Run: headless pygame with SDL's dummy video driver; simulated clock (each Clock.tick advances the game by its frame time, no real sleeping); random seed 0; keys injected as events and as key.get_pressed() state; mouse plan: one left click at the window centre at the start of phase 2, then a move to the lower-right quarter at the start of phase 3; restart key SPACE tapped at the start of phases 3 and 4.
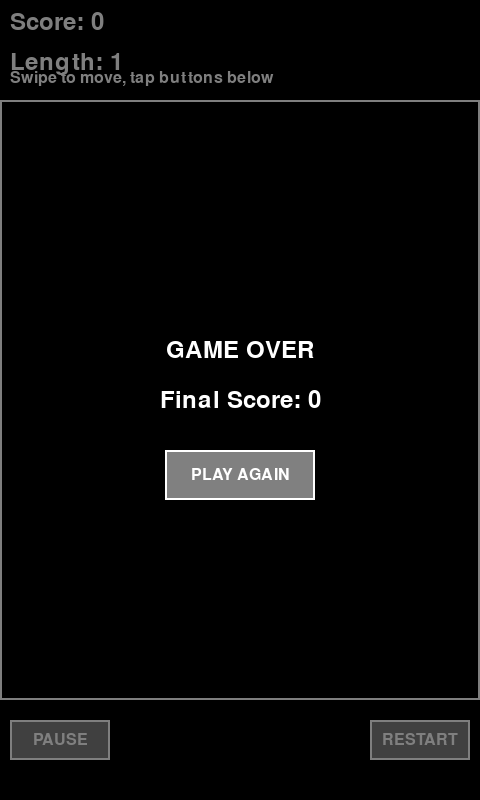
Frame 1 of 4 · flips 1–60 · no input
Frame 2 of 4 · flips 61–180 · clicked the window centre · tapped SPACE, RETURN · held RIGHT (→), D · screen unchanged from frame 1, image omitted
Frame 3 of 4 · flips 181–300 · moved the mouse to the lower-right quarter · tapped SPACE · held DOWN (↓), S · screen unchanged from frame 2, image omitted
Frame 4 of 4 · flips 301–420 · tapped SPACE · held LEFT (←), A, UP (↑), W · screen unchanged from frame 3, image omitted

The pygame program that drew these frames:

import pygame
import random
import sys
import os

# Initialize Pygame
pygame.init()

# Constants
WINDOW_WIDTH = 480
WINDOW_HEIGHT = 800
GRID_SIZE = 20
GRID_WIDTH = WINDOW_WIDTH // GRID_SIZE
GRID_HEIGHT = (WINDOW_HEIGHT - 100) // GRID_SIZE  # Reserve space for UI

# Colors
BLACK = (0, 0, 0)
WHITE = (255, 255, 255)
GREEN = (0, 255, 0)
RED = (255, 0, 0)
BLUE = (0, 0, 255)
DARK_GREEN = (0, 150, 0)
GRAY = (128, 128, 128)

# Directions
UP = (0, -1)
DOWN = (0, 1)
LEFT = (-1, 0)
RIGHT = (1, 0)

class Snake:
    def __init__(self):
        self.positions = [(GRID_WIDTH // 2, GRID_HEIGHT // 2)]
        self.direction = RIGHT
        self.grow = False
        
    def move(self):
        head = self.positions[0]
        new_head = (head[0] + self.direction[0], head[1] + self.direction[1])
        
        # Check wall collision
        if (new_head[0] < 0 or new_head[0] >= GRID_WIDTH or 
            new_head[1] < 0 or new_head[1] >= GRID_HEIGHT):
            return False
            
        # Check self collision
        if new_head in self.positions:
            return False
            
        self.positions.insert(0, new_head)
        
        if not self.grow:
            self.positions.pop()
        else:
            self.grow = False
            
        return True
        
    def change_direction(self, direction):
        # Prevent reverse direction
        if (self.direction[0] * -1, self.direction[1] * -1) != direction:
            self.direction = direction
            
    def eat_food(self):
        self.grow = True
        
    def draw(self, screen):
        for i, pos in enumerate(self.positions):
            color = GREEN if i == 0 else DARK_GREEN
            rect = pygame.Rect(pos[0] * GRID_SIZE, pos[1] * GRID_SIZE + 100, 
                             GRID_SIZE - 1, GRID_SIZE - 1)
            pygame.draw.rect(screen, color, rect)

class Food:
    def __init__(self, snake_positions):
        self.position = self.generate_position(snake_positions)
        
    def generate_position(self, snake_positions):
        while True:
            pos = (random.randint(0, GRID_WIDTH - 1), 
                   random.randint(0, GRID_HEIGHT - 1))
            if pos not in snake_positions:
                return pos
                
    def draw(self, screen):
        rect = pygame.Rect(self.position[0] * GRID_SIZE, 
                          self.position[1] * GRID_SIZE + 100, 
                          GRID_SIZE - 1, GRID_SIZE - 1)
        pygame.draw.rect(screen, RED, rect)

class TouchButton:
    def __init__(self, x, y, width, height, text, action):
        self.rect = pygame.Rect(x, y, width, height)
        self.text = text
        self.action = action
        self.font = pygame.font.Font(None, 24)
        
    def draw(self, screen):
        pygame.draw.rect(screen, GRAY, self.rect)
        pygame.draw.rect(screen, WHITE, self.rect, 2)
        
        text_surface = self.font.render(self.text, True, WHITE)
        text_rect = text_surface.get_rect(center=self.rect.center)
        screen.blit(text_surface, text_rect)
        
    def is_clicked(self, pos):
        return self.rect.collidepoint(pos)

class Game:
    def __init__(self):
        self.screen = pygame.display.set_mode((WINDOW_WIDTH, WINDOW_HEIGHT))
        pygame.display.set_caption("Snake Classic - Mobile")
        self.clock = pygame.time.Clock()
        self.font = pygame.font.Font(None, 36)
        self.small_font = pygame.font.Font(None, 24)
        
        # Game state
        self.snake = Snake()
        self.food = Food(self.snake.positions)
        self.score = 0
        self.game_over = False
        self.paused = False
        
        # Touch controls
        self.touch_start = None
        self.min_swipe_distance = 50
        
        # UI Buttons
        button_width = 100
        button_height = 40
        button_y = WINDOW_HEIGHT - 80
        
        self.buttons = [
            TouchButton(10, button_y, button_width, button_height, "PAUSE", "pause"),
            TouchButton(WINDOW_WIDTH - 110, button_y, button_width, button_height, "RESTART", "restart")
        ]
        
        # Game over button
        self.restart_button = TouchButton(WINDOW_WIDTH // 2 - 75, WINDOW_HEIGHT // 2 + 50, 
                                        150, 50, "PLAY AGAIN", "restart")
        
    def handle_events(self):
        for event in pygame.event.get():
            if event.type == pygame.QUIT:
                return False
                
            elif event.type == pygame.KEYDOWN:
                if event.key == pygame.K_ESCAPE:
                    return False
                elif event.key == pygame.K_SPACE:
                    self.paused = not self.paused
                elif not self.paused and not self.game_over:
                    if event.key == pygame.K_UP:
                        self.snake.change_direction(UP)
                    elif event.key == pygame.K_DOWN:
                        self.snake.change_direction(DOWN)
                    elif event.key == pygame.K_LEFT:
                        self.snake.change_direction(LEFT)
                    elif event.key == pygame.K_RIGHT:
                        self.snake.change_direction(RIGHT)
                        
            elif event.type == pygame.MOUSEBUTTONDOWN:
                if event.button == 1:  # Left click/touch
                    self.touch_start = event.pos
                    
                    # Check button clicks
                    if self.game_over:
                        if self.restart_button.is_clicked(event.pos):
                            self.restart_game()
                    else:
                        for button in self.buttons:
                            if button.is_clicked(event.pos):
                                if button.action == "pause":
                                    self.paused = not self.paused
                                elif button.action == "restart":
                                    self.restart_game()
                                    
            elif event.type == pygame.MOUSEBUTTONUP:
                if event.button == 1 and self.touch_start:  # Touch release
                    self.handle_swipe(self.touch_start, event.pos)
                    self.touch_start = None
                    
        return True
        
    def handle_swipe(self, start_pos, end_pos):
        if self.game_over or self.paused:
            return
            
        dx = end_pos[0] - start_pos[0]
        dy = end_pos[1] - start_pos[1]
        
        # Check if swipe is long enough
        if abs(dx) < self.min_swipe_distance and abs(dy) < self.min_swipe_distance:
            return
            
        # Determine swipe direction
        if abs(dx) > abs(dy):
            # Horizontal swipe
            if dx > 0:
                self.snake.change_direction(RIGHT)
            else:
                self.snake.change_direction(LEFT)
        else:
            # Vertical swipe
            if dy > 0:
                self.snake.change_direction(DOWN)
            else:
                self.snake.change_direction(UP)
                
    def update(self):
        if self.game_over or self.paused:
            return
            
        # Move snake
        if not self.snake.move():
            self.game_over = True
            return
            
        # Check food collision
        if self.snake.positions[0] == self.food.position:
            self.snake.eat_food()
            self.score += 10
            self.food = Food(self.snake.positions)
            
    def draw(self):
        self.screen.fill(BLACK)
        
        # Draw game area border
        pygame.draw.rect(self.screen, WHITE, (0, 100, WINDOW_WIDTH, WINDOW_HEIGHT - 200), 2)
        
        # Draw snake and food
        if not self.game_over:
            self.snake.draw(self.screen)
            self.food.draw(self.screen)
            
        # Draw UI
        self.draw_ui()
        
        # Draw game over screen
        if self.game_over:
            self.draw_game_over()
            
        # Draw pause screen
        if self.paused and not self.game_over:
            self.draw_pause()
            
        pygame.display.flip()
        
    def draw_ui(self):
        # Score
        score_text = self.font.render(f"Score: {self.score}", True, WHITE)
        self.screen.blit(score_text, (10, 10))
        
        # Length
        length_text = self.font.render(f"Length: {len(self.snake.positions)}", True, WHITE)
        self.screen.blit(length_text, (10, 50))
        
        # Instructions
        if self.score == 0:
            instruction_text = self.small_font.render("Swipe to move, tap buttons below", True, WHITE)
            self.screen.blit(instruction_text, (10, 70))
        
        # Buttons
        for button in self.buttons:
            button.draw(self.screen)
            
    def draw_game_over(self):
        # Overlay
        overlay = pygame.Surface((WINDOW_WIDTH, WINDOW_HEIGHT))
        overlay.set_alpha(128)
        overlay.fill(BLACK)
        self.screen.blit(overlay, (0, 0))
        
        # Game over text
        game_over_text = self.font.render("GAME OVER", True, WHITE)
        text_rect = game_over_text.get_rect(center=(WINDOW_WIDTH // 2, WINDOW_HEIGHT // 2 - 50))
        self.screen.blit(game_over_text, text_rect)
        
        # Final score
        final_score_text = self.font.render(f"Final Score: {self.score}", True, WHITE)
        score_rect = final_score_text.get_rect(center=(WINDOW_WIDTH // 2, WINDOW_HEIGHT // 2))
        self.screen.blit(final_score_text, score_rect)
        
        # Restart button
        self.restart_button.draw(self.screen)
        
    def draw_pause(self):
        # Overlay
        overlay = pygame.Surface((WINDOW_WIDTH, WINDOW_HEIGHT))
        overlay.set_alpha(128)
        overlay.fill(BLACK)
        self.screen.blit(overlay, (0, 0))
        
        # Pause text
        pause_text = self.font.render("PAUSED", True, WHITE)
        text_rect = pause_text.get_rect(center=(WINDOW_WIDTH // 2, WINDOW_HEIGHT // 2))
        self.screen.blit(pause_text, text_rect)
        
        # Resume instruction
        resume_text = self.small_font.render("Tap PAUSE to resume", True, WHITE)
        resume_rect = resume_text.get_rect(center=(WINDOW_WIDTH // 2, WINDOW_HEIGHT // 2 + 40))
        self.screen.blit(resume_text, resume_rect)
        
    def restart_game(self):
        self.snake = Snake()
        self.food = Food(self.snake.positions)
        self.score = 0
        self.game_over = False
        self.paused = False
        
    def run(self):
        running = True
        while running:
            running = self.handle_events()
            self.update()
            self.draw()
            self.clock.tick(8)  # Slower speed for mobile
            
        pygame.quit()
        sys.exit()

if __name__ == "__main__":
    game = Game()
    game.run()
